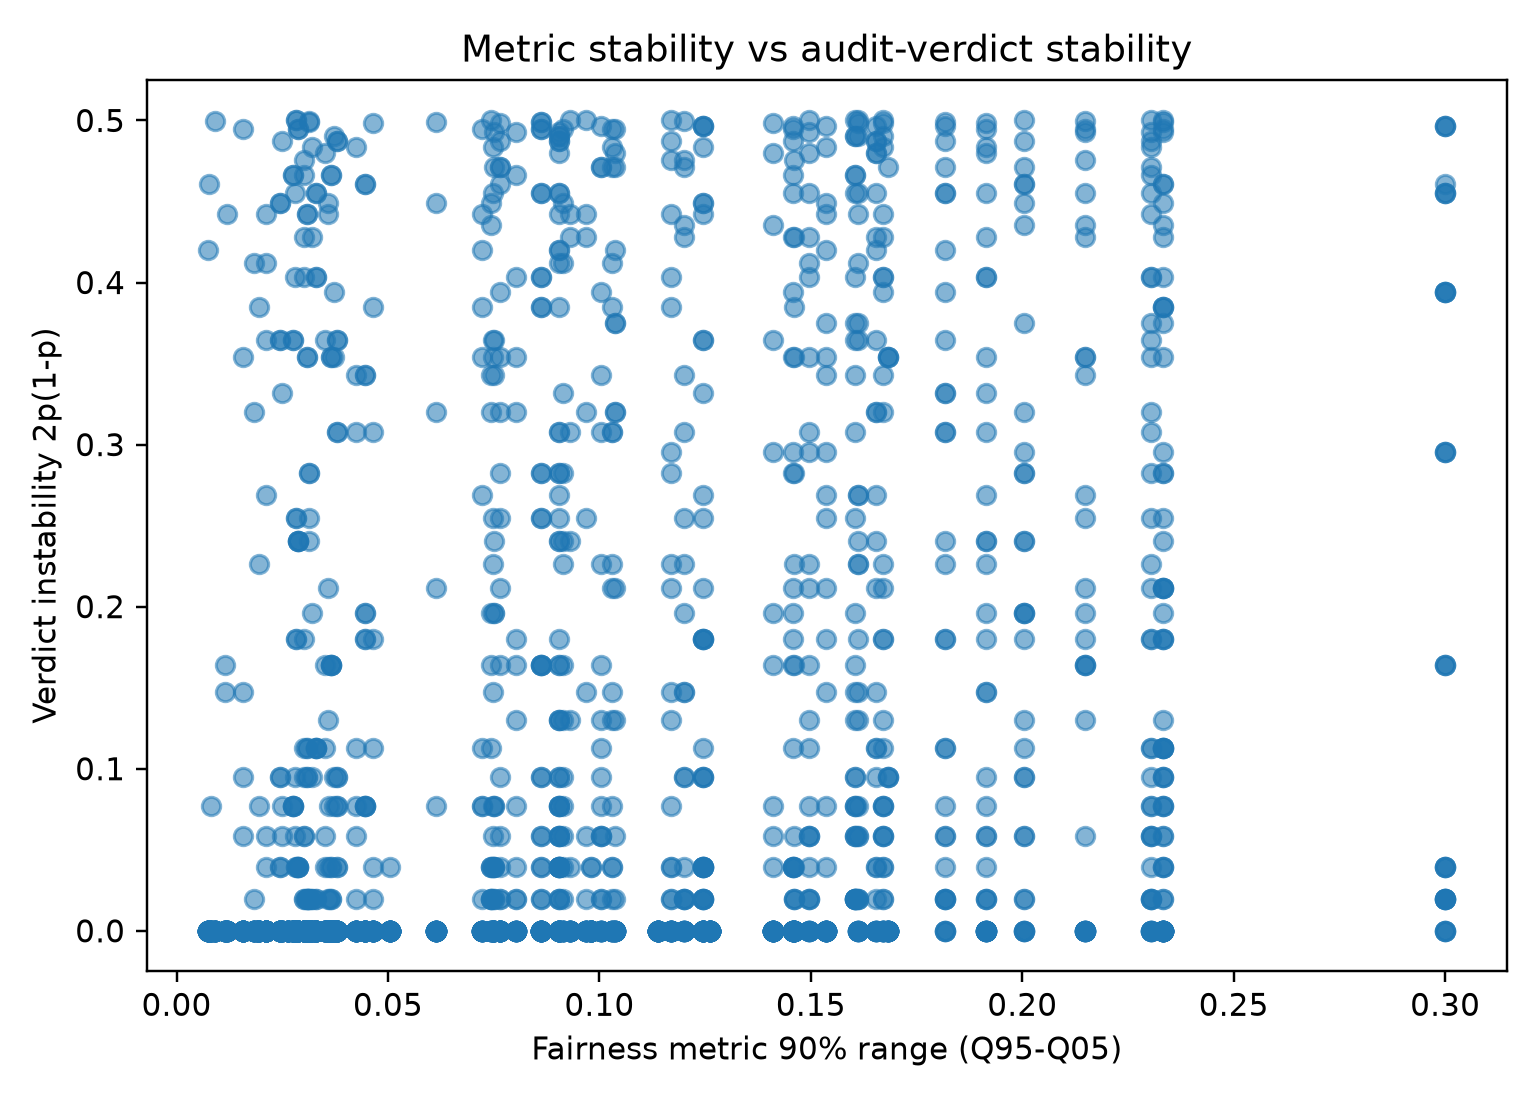

Source data for this figure (header and first rows):
dataset, model, protected_attribute, fairness_metric, audit_tolerance, pass_probability, n_retrainings, mean_violation, sd_violation, median_violation, q05, q95, mean_accuracy, sd_accuracy, mean_auroc, sd_auroc, mean_min_group_n, mean_min_positive_group_n, mean_min_negative_group_n, verdict_instability, audit_agreement, metric_iqr_proxy, boundary_distance, standardized_boundary_distance
acs_income, hist_gradient_boosting, race, dpd_violation, 0.0, 0.0, 100, 0.08729, 0.006482, 0.08764, 0.07677, 0.09782, 0.8192, 0.002422, 0.8945, 0.001124, 1113, 424.0, 689.0, 0.0, 1.0, 0.02104, 0.08729, 13.47
acs_income, hist_gradient_boosting, race, dpd_violation, 0.01, 0.0, 100, 0.08729, 0.006482, 0.08764, 0.07677, 0.09782, 0.8192, 0.002422, 0.8945, 0.001124, 1113, 424.0, 689.0, 0.0, 1.0, 0.02104, 0.07729, 11.92
acs_income, hist_gradient_boosting, race, dpd_violation, 0.02, 0.0, 100, 0.08729, 0.006482, 0.08764, 0.07677, 0.09782, 0.8192, 0.002422, 0.8945, 0.001124, 1113, 424.0, 689.0, 0.0, 1.0, 0.02104, 0.06729, 10.38
acs_income, hist_gradient_boosting, race, dpd_violation, 0.03, 0.0, 100, 0.08729, 0.006482, 0.08764, 0.07677, 0.09782, 0.8192, 0.002422, 0.8945, 0.001124, 1113, 424.0, 689.0, 0.0, 1.0, 0.02104, 0.05729, 8.838
acs_income, hist_gradient_boosting, race, dpd_violation, 0.04, 0.0, 100, 0.08729, 0.006482, 0.08764, 0.07677, 0.09782, 0.8192, 0.002422, 0.8945, 0.001124, 1113, 424.0, 689.0, 0.0, 1.0, 0.02104, 0.04729, 7.296
acs_income, hist_gradient_boosting, race, dpd_violation, 0.05, 0.0, 100, 0.08729, 0.006482, 0.08764, 0.07677, 0.09782, 0.8192, 0.002422, 0.8945, 0.001124, 1113, 424.0, 689.0, 0.0, 1.0, 0.02104, 0.03729, 5.753
acs_income, hist_gradient_boosting, race, dpd_violation, 0.06, 0.0, 100, 0.08729, 0.006482, 0.08764, 0.07677, 0.09782, 0.8192, 0.002422, 0.8945, 0.001124, 1113, 424.0, 689.0, 0.0, 1.0, 0.02104, 0.02729, 4.21
acs_income, hist_gradient_boosting, race, dpd_violation, 0.07, 0.0, 100, 0.08729, 0.006482, 0.08764, 0.07677, 0.09782, 0.8192, 0.002422, 0.8945, 0.001124, 1113, 424.0, 689.0, 0.0, 1.0, 0.02104, 0.01729, 2.667
acs_income, hist_gradient_boosting, race, dpd_violation, 0.08, 0.16, 100, 0.08729, 0.006482, 0.08764, 0.07677, 0.09782, 0.8192, 0.002422, 0.8945, 0.001124, 1113, 424.0, 689.0, 0.2688, 0.7312, 0.02104, 0.007287, 1.124
acs_income, hist_gradient_boosting, race, dpd_violation, 0.09, 0.67, 100, 0.08729, 0.006482, 0.08764, 0.07677, 0.09782, 0.8192, 0.002422, 0.8945, 0.001124, 1113, 424.0, 689.0, 0.4422, 0.5578, 0.02104, 0.002713, 0.4186
acs_income, hist_gradient_boosting, race, dpd_violation, 0.1, 0.98, 100, 0.08729, 0.006482, 0.08764, 0.07677, 0.09782, 0.8192, 0.002422, 0.8945, 0.001124, 1113, 424.0, 689.0, 0.0392, 0.9608, 0.02104, 0.01271, 1.961
acs_income, hist_gradient_boosting, race, dpd_violation, 0.11, 1.0, 100, 0.08729, 0.006482, 0.08764, 0.07677, 0.09782, 0.8192, 0.002422, 0.8945, 0.001124, 1113, 424.0, 689.0, 0.0, 1.0, 0.02104, 0.02271, 3.504
acs_income, hist_gradient_boosting, race, dpd_violation, 0.12, 1.0, 100, 0.08729, 0.006482, 0.08764, 0.07677, 0.09782, 0.8192, 0.002422, 0.8945, 0.001124, 1113, 424.0, 689.0, 0.0, 1.0, 0.02104, 0.03271, 5.047
acs_income, hist_gradient_boosting, race, dpd_violation, 0.13, 1.0, 100, 0.08729, 0.006482, 0.08764, 0.07677, 0.09782, 0.8192, 0.002422, 0.8945, 0.001124, 1113, 424.0, 689.0, 0.0, 1.0, 0.02104, 0.04271, 6.59
acs_income, hist_gradient_boosting, race, dpd_violation, 0.14, 1.0, 100, 0.08729, 0.006482, 0.08764, 0.07677, 0.09782, 0.8192, 0.002422, 0.8945, 0.001124, 1113, 424.0, 689.0, 0.0, 1.0, 0.02104, 0.05271, 8.133
acs_income, hist_gradient_boosting, race, dpd_violation, 0.15, 1.0, 100, 0.08729, 0.006482, 0.08764, 0.07677, 0.09782, 0.8192, 0.002422, 0.8945, 0.001124, 1113, 424.0, 689.0, 0.0, 1.0, 0.02104, 0.06271, 9.675
acs_income, hist_gradient_boosting, race, dpd_violation, 0.16, 1.0, 100, 0.08729, 0.006482, 0.08764, 0.07677, 0.09782, 0.8192, 0.002422, 0.8945, 0.001124, 1113, 424.0, 689.0, 0.0, 1.0, 0.02104, 0.07271, 11.22
acs_income, hist_gradient_boosting, race, dpd_violation, 0.17, 1.0, 100, 0.08729, 0.006482, 0.08764, 0.07677, 0.09782, 0.8192, 0.002422, 0.8945, 0.001124, 1113, 424.0, 689.0, 0.0, 1.0, 0.02104, 0.08271, 12.76
acs_income, hist_gradient_boosting, race, dpd_violation, 0.18, 1.0, 100, 0.08729, 0.006482, 0.08764, 0.07677, 0.09782, 0.8192, 0.002422, 0.8945, 0.001124, 1113, 424.0, 689.0, 0.0, 1.0, 0.02104, 0.09271, 14.3
acs_income, hist_gradient_boosting, race, dpd_violation, 0.19, 1.0, 100, 0.08729, 0.006482, 0.08764, 0.07677, 0.09782, 0.8192, 0.002422, 0.8945, 0.001124, 1113, 424.0, 689.0, 0.0, 1.0, 0.02104, 0.1027, 15.85
acs_income, hist_gradient_boosting, race, dpd_violation, 0.2, 1.0, 100, 0.08729, 0.006482, 0.08764, 0.07677, 0.09782, 0.8192, 0.002422, 0.8945, 0.001124, 1113, 424.0, 689.0, 0.0, 1.0, 0.02104, 0.1127, 17.39
acs_income, hist_gradient_boosting, race, dpd_violation, 0.21, 1.0, 100, 0.08729, 0.006482, 0.08764, 0.07677, 0.09782, 0.8192, 0.002422, 0.8945, 0.001124, 1113, 424.0, 689.0, 0.0, 1.0, 0.02104, 0.1227, 18.93
acs_income, hist_gradient_boosting, race, dpd_violation, 0.22, 1.0, 100, 0.08729, 0.006482, 0.08764, 0.07677, 0.09782, 0.8192, 0.002422, 0.8945, 0.001124, 1113, 424.0, 689.0, 0.0, 1.0, 0.02104, 0.1327, 20.48
acs_income, hist_gradient_boosting, race, dpd_violation, 0.23, 1.0, 100, 0.08729, 0.006482, 0.08764, 0.07677, 0.09782, 0.8192, 0.002422, 0.8945, 0.001124, 1113, 424.0, 689.0, 0.0, 1.0, 0.02104, 0.1427, 22.02
acs_income, hist_gradient_boosting, race, dpd_violation, 0.24, 1.0, 100, 0.08729, 0.006482, 0.08764, 0.07677, 0.09782, 0.8192, 0.002422, 0.8945, 0.001124, 1113, 424.0, 689.0, 0.0, 1.0, 0.02104, 0.1527, 23.56
acs_income, hist_gradient_boosting, race, dpd_violation, 0.25, 1.0, 100, 0.08729, 0.006482, 0.08764, 0.07677, 0.09782, 0.8192, 0.002422, 0.8945, 0.001124, 1113, 424.0, 689.0, 0.0, 1.0, 0.02104, 0.1627, 25.1
acs_income, hist_gradient_boosting, race, dpd_violation, 0.26, 1.0, 100, 0.08729, 0.006482, 0.08764, 0.07677, 0.09782, 0.8192, 0.002422, 0.8945, 0.001124, 1113, 424.0, 689.0, 0.0, 1.0, 0.02104, 0.1727, 26.65
acs_income, hist_gradient_boosting, race, dpd_violation, 0.27, 1.0, 100, 0.08729, 0.006482, 0.08764, 0.07677, 0.09782, 0.8192, 0.002422, 0.8945, 0.001124, 1113, 424.0, 689.0, 0.0, 1.0, 0.02104, 0.1827, 28.19
acs_income, hist_gradient_boosting, race, dpd_violation, 0.28, 1.0, 100, 0.08729, 0.006482, 0.08764, 0.07677, 0.09782, 0.8192, 0.002422, 0.8945, 0.001124, 1113, 424.0, 689.0, 0.0, 1.0, 0.02104, 0.1927, 29.73
acs_income, hist_gradient_boosting, race, dpd_violation, 0.29, 1.0, 100, 0.08729, 0.006482, 0.08764, 0.07677, 0.09782, 0.8192, 0.002422, 0.8945, 0.001124, 1113, 424.0, 689.0, 0.0, 1.0, 0.02104, 0.2027, 31.27
acs_income, hist_gradient_boosting, race, dpd_violation, 0.3, 1.0, 100, 0.08729, 0.006482, 0.08764, 0.07677, 0.09782, 0.8192, 0.002422, 0.8945, 0.001124, 1113, 424.0, 689.0, 0.0, 1.0, 0.02104, 0.2127, 32.82
acs_income, hist_gradient_boosting, race, dpr_violation, 0.0, 0.0, 100, 0.2011, 0.01396, 0.2014, 0.1781, 0.2245, 0.8192, 0.002422, 0.8945, 0.001124, 1113, 424.0, 689.0, 0.0, 1.0, 0.04637, 0.2011, 14.41
acs_income, hist_gradient_boosting, race, dpr_violation, 0.01, 0.0, 100, 0.2011, 0.01396, 0.2014, 0.1781, 0.2245, 0.8192, 0.002422, 0.8945, 0.001124, 1113, 424.0, 689.0, 0.0, 1.0, 0.04637, 0.1911, 13.69
acs_income, hist_gradient_boosting, race, dpr_violation, 0.02, 0.0, 100, 0.2011, 0.01396, 0.2014, 0.1781, 0.2245, 0.8192, 0.002422, 0.8945, 0.001124, 1113, 424.0, 689.0, 0.0, 1.0, 0.04637, 0.1811, 12.97
acs_income, hist_gradient_boosting, race, dpr_violation, 0.03, 0.0, 100, 0.2011, 0.01396, 0.2014, 0.1781, 0.2245, 0.8192, 0.002422, 0.8945, 0.001124, 1113, 424.0, 689.0, 0.0, 1.0, 0.04637, 0.1711, 12.26
acs_income, hist_gradient_boosting, race, dpr_violation, 0.04, 0.0, 100, 0.2011, 0.01396, 0.2014, 0.1781, 0.2245, 0.8192, 0.002422, 0.8945, 0.001124, 1113, 424.0, 689.0, 0.0, 1.0, 0.04637, 0.1611, 11.54
acs_income, hist_gradient_boosting, race, dpr_violation, 0.05, 0.0, 100, 0.2011, 0.01396, 0.2014, 0.1781, 0.2245, 0.8192, 0.002422, 0.8945, 0.001124, 1113, 424.0, 689.0, 0.0, 1.0, 0.04637, 0.1511, 10.82
acs_income, hist_gradient_boosting, race, dpr_violation, 0.06, 0.0, 100, 0.2011, 0.01396, 0.2014, 0.1781, 0.2245, 0.8192, 0.002422, 0.8945, 0.001124, 1113, 424.0, 689.0, 0.0, 1.0, 0.04637, 0.1411, 10.11
acs_income, hist_gradient_boosting, race, dpr_violation, 0.07, 0.0, 100, 0.2011, 0.01396, 0.2014, 0.1781, 0.2245, 0.8192, 0.002422, 0.8945, 0.001124, 1113, 424.0, 689.0, 0.0, 1.0, 0.04637, 0.1311, 9.392
acs_income, hist_gradient_boosting, race, dpr_violation, 0.08, 0.0, 100, 0.2011, 0.01396, 0.2014, 0.1781, 0.2245, 0.8192, 0.002422, 0.8945, 0.001124, 1113, 424.0, 689.0, 0.0, 1.0, 0.04637, 0.1211, 8.676
acs_income, hist_gradient_boosting, race, dpr_violation, 0.09, 0.0, 100, 0.2011, 0.01396, 0.2014, 0.1781, 0.2245, 0.8192, 0.002422, 0.8945, 0.001124, 1113, 424.0, 689.0, 0.0, 1.0, 0.04637, 0.1111, 7.96
acs_income, hist_gradient_boosting, race, dpr_violation, 0.1, 0.0, 100, 0.2011, 0.01396, 0.2014, 0.1781, 0.2245, 0.8192, 0.002422, 0.8945, 0.001124, 1113, 424.0, 689.0, 0.0, 1.0, 0.04637, 0.1011, 7.244
acs_income, hist_gradient_boosting, race, dpr_violation, 0.11, 0.0, 100, 0.2011, 0.01396, 0.2014, 0.1781, 0.2245, 0.8192, 0.002422, 0.8945, 0.001124, 1113, 424.0, 689.0, 0.0, 1.0, 0.04637, 0.09114, 6.527
acs_income, hist_gradient_boosting, race, dpr_violation, 0.12, 0.0, 100, 0.2011, 0.01396, 0.2014, 0.1781, 0.2245, 0.8192, 0.002422, 0.8945, 0.001124, 1113, 424.0, 689.0, 0.0, 1.0, 0.04637, 0.08114, 5.811
acs_income, hist_gradient_boosting, race, dpr_violation, 0.13, 0.0, 100, 0.2011, 0.01396, 0.2014, 0.1781, 0.2245, 0.8192, 0.002422, 0.8945, 0.001124, 1113, 424.0, 689.0, 0.0, 1.0, 0.04637, 0.07114, 5.095
acs_income, hist_gradient_boosting, race, dpr_violation, 0.14, 0.0, 100, 0.2011, 0.01396, 0.2014, 0.1781, 0.2245, 0.8192, 0.002422, 0.8945, 0.001124, 1113, 424.0, 689.0, 0.0, 1.0, 0.04637, 0.06114, 4.379
acs_income, hist_gradient_boosting, race, dpr_violation, 0.15, 0.0, 100, 0.2011, 0.01396, 0.2014, 0.1781, 0.2245, 0.8192, 0.002422, 0.8945, 0.001124, 1113, 424.0, 689.0, 0.0, 1.0, 0.04637, 0.05114, 3.663
acs_income, hist_gradient_boosting, race, dpr_violation, 0.16, 0.0, 100, 0.2011, 0.01396, 0.2014, 0.1781, 0.2245, 0.8192, 0.002422, 0.8945, 0.001124, 1113, 424.0, 689.0, 0.0, 1.0, 0.04637, 0.04114, 2.946
acs_income, hist_gradient_boosting, race, dpr_violation, 0.17, 0.01, 100, 0.2011, 0.01396, 0.2014, 0.1781, 0.2245, 0.8192, 0.002422, 0.8945, 0.001124, 1113, 424.0, 689.0, 0.0198, 0.9802, 0.04637, 0.03114, 2.23
acs_income, hist_gradient_boosting, race, dpr_violation, 0.18, 0.06, 100, 0.2011, 0.01396, 0.2014, 0.1781, 0.2245, 0.8192, 0.002422, 0.8945, 0.001124, 1113, 424.0, 689.0, 0.1128, 0.8872, 0.04637, 0.02114, 1.514
acs_income, hist_gradient_boosting, race, dpr_violation, 0.19, 0.19, 100, 0.2011, 0.01396, 0.2014, 0.1781, 0.2245, 0.8192, 0.002422, 0.8945, 0.001124, 1113, 424.0, 689.0, 0.3078, 0.6922, 0.04637, 0.01114, 0.7977
acs_income, hist_gradient_boosting, race, dpr_violation, 0.2, 0.47, 100, 0.2011, 0.01396, 0.2014, 0.1781, 0.2245, 0.8192, 0.002422, 0.8945, 0.001124, 1113, 424.0, 689.0, 0.4982, 0.5018, 0.04637, 0.001138, 0.08147
acs_income, hist_gradient_boosting, race, dpr_violation, 0.21, 0.74, 100, 0.2011, 0.01396, 0.2014, 0.1781, 0.2245, 0.8192, 0.002422, 0.8945, 0.001124, 1113, 424.0, 689.0, 0.3848, 0.6152, 0.04637, 0.008862, 0.6347
acs_income, hist_gradient_boosting, race, dpr_violation, 0.22, 0.9, 100, 0.2011, 0.01396, 0.2014, 0.1781, 0.2245, 0.8192, 0.002422, 0.8945, 0.001124, 1113, 424.0, 689.0, 0.18, 0.82, 0.04637, 0.01886, 1.351
acs_income, hist_gradient_boosting, race, dpr_violation, 0.23, 0.98, 100, 0.2011, 0.01396, 0.2014, 0.1781, 0.2245, 0.8192, 0.002422, 0.8945, 0.001124, 1113, 424.0, 689.0, 0.0392, 0.9608, 0.04637, 0.02886, 2.067
acs_income, hist_gradient_boosting, race, dpr_violation, 0.24, 1.0, 100, 0.2011, 0.01396, 0.2014, 0.1781, 0.2245, 0.8192, 0.002422, 0.8945, 0.001124, 1113, 424.0, 689.0, 0.0, 1.0, 0.04637, 0.03886, 2.783
acs_income, hist_gradient_boosting, race, dpr_violation, 0.25, 1.0, 100, 0.2011, 0.01396, 0.2014, 0.1781, 0.2245, 0.8192, 0.002422, 0.8945, 0.001124, 1113, 424.0, 689.0, 0.0, 1.0, 0.04637, 0.04886, 3.5
acs_income, hist_gradient_boosting, race, dpr_violation, 0.26, 1.0, 100, 0.2011, 0.01396, 0.2014, 0.1781, 0.2245, 0.8192, 0.002422, 0.8945, 0.001124, 1113, 424.0, 689.0, 0.0, 1.0, 0.04637, 0.05886, 4.216
acs_income, hist_gradient_boosting, race, dpr_violation, 0.27, 1.0, 100, 0.2011, 0.01396, 0.2014, 0.1781, 0.2245, 0.8192, 0.002422, 0.8945, 0.001124, 1113, 424.0, 689.0, 0.0, 1.0, 0.04637, 0.06886, 4.932
acs_income, hist_gradient_boosting, race, dpr_violation, 0.28, 1.0, 100, 0.2011, 0.01396, 0.2014, 0.1781, 0.2245, 0.8192, 0.002422, 0.8945, 0.001124, 1113, 424.0, 689.0, 0.0, 1.0, 0.04637, 0.07886, 5.648
... 3,063 more rows
